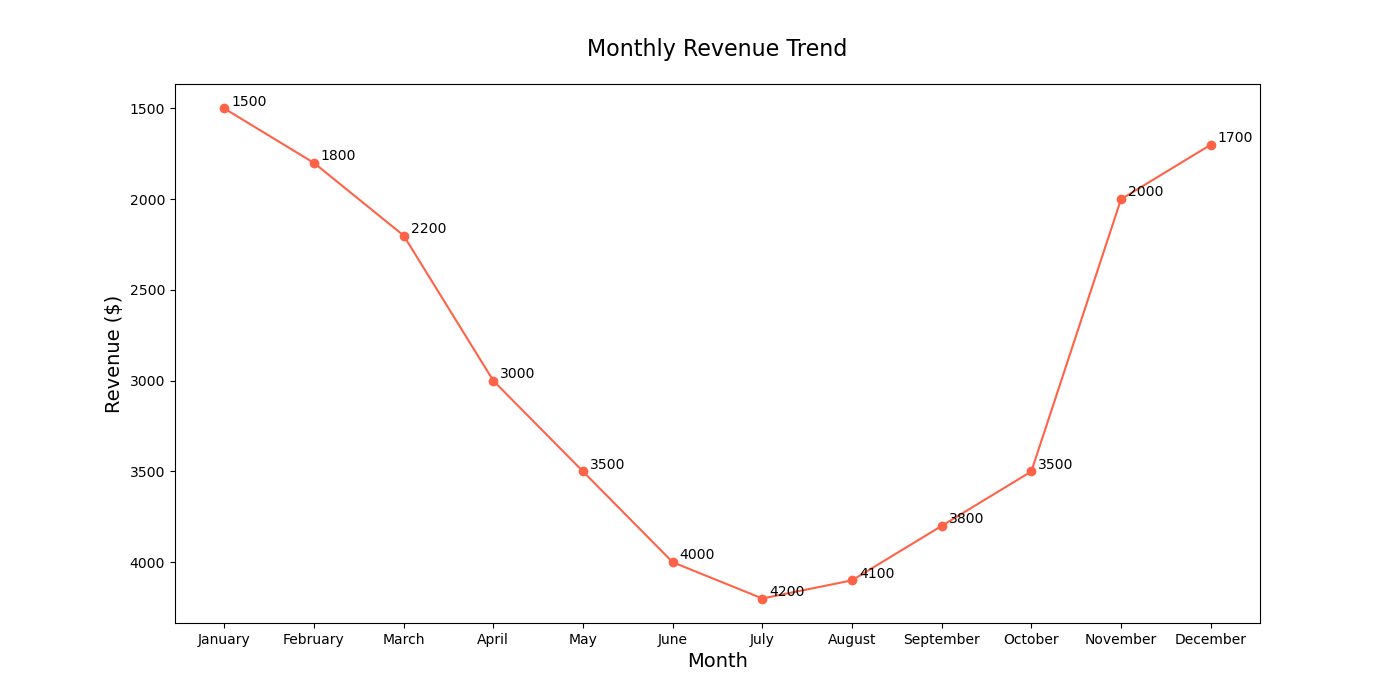

The data file committed next to this chart (first rows):
Month, Revenue
January, 1500
February, 1800
March, 2200
April, 3000
May, 3500
June, 4000
July, 4200
August, 4100
September, 3800
October, 3500
November, 2000
December, 1700
